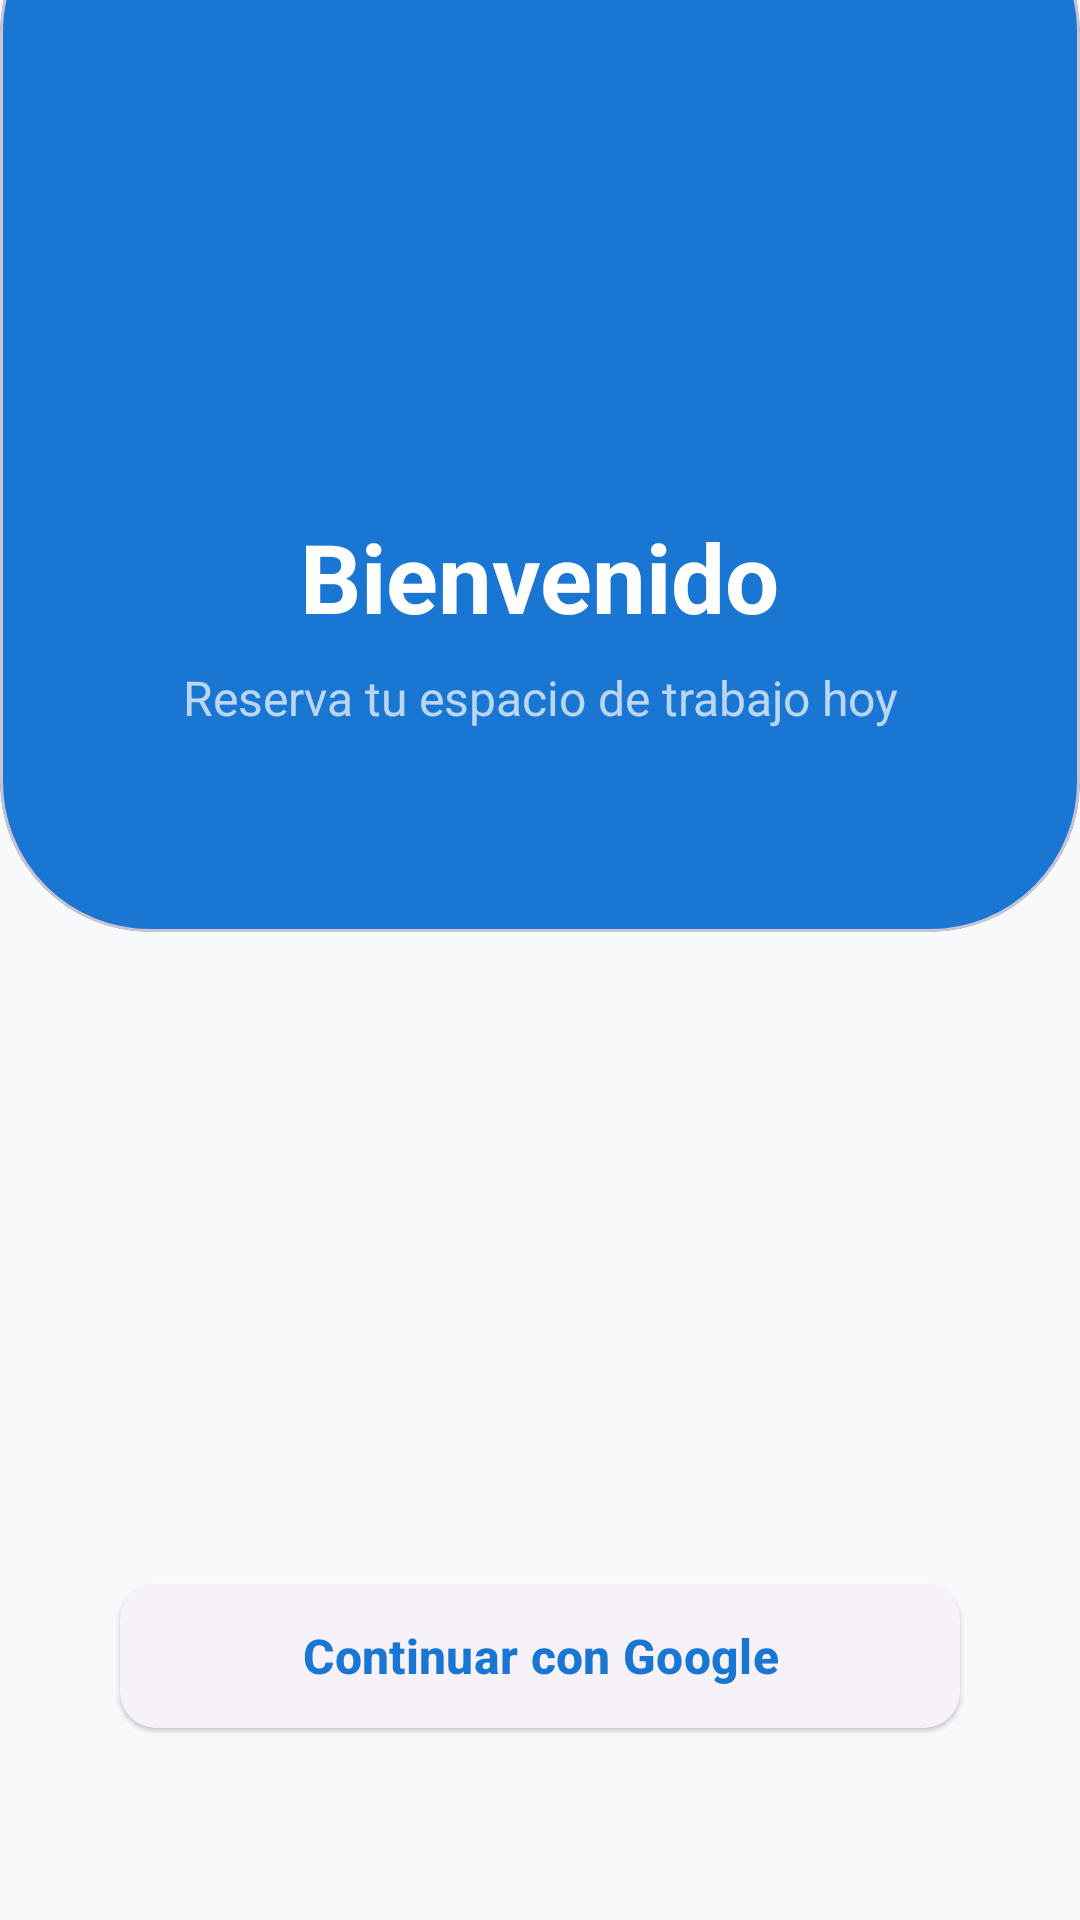

This screen was rendered from an Android layout file. Write that file and the resources it references.
<!-- AndroidManifest.xml: application theme Theme.AGENDA -->
<!-- res/layout/fragment_login.xml -->
<?xml version="1.0" encoding="utf-8"?>
<androidx.constraintlayout.widget.ConstraintLayout xmlns:android="http://schemas.android.com/apk/res/android"
    xmlns:app="http://schemas.android.com/apk/res-auto"
    xmlns:tools="http://schemas.android.com/tools"
    android:layout_width="match_parent"
    android:layout_height="match_parent"
    android:background="#F8F9FA"
    tools:context=".LoginFragment">

    <com.google.android.material.card.MaterialCardView
        android:id="@+id/headerCard"
        android:layout_width="match_parent"
        android:layout_height="350dp"
        android:layout_marginTop="-40dp"
        app:cardBackgroundColor="#1976D2"
        app:cardCornerRadius="50dp"
        app:cardElevation="0dp"
        app:layout_constraintTop_toTopOf="parent">

        <androidx.constraintlayout.widget.ConstraintLayout
            android:layout_width="match_parent"
            android:layout_height="match_parent"
            android:paddingTop="40dp">

            <ImageView
                android:id="@+id/ivLoginLogo"
                android:layout_width="90dp"
                android:layout_height="90dp"
                android:layout_marginTop="60dp"
                android:contentDescription="@null"
                android:src="@drawable/ic_launcher_foreground"
                app:layout_constraintEnd_toEndOf="parent"
                app:layout_constraintStart_toStartOf="parent"
                app:layout_constraintTop_toTopOf="parent" />

            <TextView
                android:id="@+id/tvLoginTitle"
                android:layout_width="wrap_content"
                android:layout_height="wrap_content"
                android:layout_marginTop="20dp"
                android:text="Bienvenido"
                android:textColor="@color/white"
                android:textSize="32sp"
                android:textStyle="bold"
                app:layout_constraintEnd_toEndOf="parent"
                app:layout_constraintStart_toStartOf="parent"
                app:layout_constraintTop_toBottomOf="@id/ivLoginLogo" />

            <TextView
                android:id="@+id/tvLoginSubtitle"
                android:layout_width="0dp"
                android:layout_height="wrap_content"
                android:layout_marginHorizontal="40dp"
                android:layout_marginTop="8dp"
                android:gravity="center"
                android:text="Reserva tu espacio de trabajo hoy"
                android:textColor="#B3FFFFFF"
                android:textSize="16sp"
                app:layout_constraintEnd_toEndOf="parent"
                app:layout_constraintStart_toStartOf="parent"
                app:layout_constraintTop_toBottomOf="@id/tvLoginTitle" />

        </androidx.constraintlayout.widget.ConstraintLayout>
    </com.google.android.material.card.MaterialCardView>

    <com.google.android.material.button.MaterialButton
        android:id="@+id/btnGoogleSignIn"
        style="@style/Widget.Material3.Button.ElevatedButton"
        android:layout_width="0dp"
        android:layout_height="56dp"
        android:layout_marginHorizontal="40dp"
        android:layout_marginBottom="60dp"
        android:text="Continuar con Google"
        android:textAllCaps="false"
        android:textColor="#1976D2"
        android:textSize="16sp"
        android:textStyle="bold"
        app:cornerRadius="12dp"
        app:iconTint="@null"
        app:layout_constraintBottom_toBottomOf="parent"
        app:layout_constraintEnd_toEndOf="parent"
        app:layout_constraintStart_toStartOf="parent" />

</androidx.constraintlayout.widget.ConstraintLayout>
<!-- resources referenced by this layout -->
<resources>
  <color name="white">#FFFFFFFF</color>
  <style name="Theme.AGENDA" parent="Base.Theme.AGENDA" />
  <style name="Base.Theme.AGENDA" parent="Theme.Material3.DayNight.NoActionBar">
          <item name="colorPrimary">@color/color_primary</item>
          <item name="colorPrimaryVariant">@color/color_primary_dark</item>
          <item name="colorOnPrimary">@color/white</item>
  
          <item name="android:statusBarColor">@color/color_primary_dark</item>
  
          <item name="android:windowBackground">@color/bg_android</item>
          <item name="colorSurface">@color/card_surface</item>
  
          <item name="toolbarStyle">@style/Widget.AGENDA.Toolbar</item>
      </style>
  <color name="color_primary">#2563EB</color>
  <color name="color_primary_dark">#1D4ED8</color>
  <color name="bg_android">#F8F9FA</color>
  <color name="card_surface">#FFFFFF</color>
  <style name="Widget.AGENDA.Toolbar" parent="Widget.Material3.Toolbar">
          <item name="android:background">@color/android_blue</item>
          <item name="titleTextColor">@color/white</item>
      </style>
  <color name="android_blue">#1976D2</color>
</resources>
